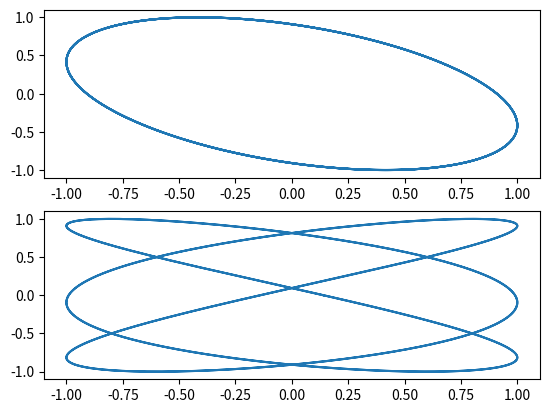

Recreate this plot in Python.
import matplotlib.pyplot as plt
import numpy as np

phase = 1
d_angle = 0.000001*2*np.pi
number_figur = 2
kx = [2, 1]
ky = [2, 3]

fig, gr = plt.subplots(number_figur)
list_angle = np.arange(0, 2*np.pi*number_figur, d_angle)


for i in range(number_figur):
    list_y = np.sin((list_angle + phase)*ky[i])
    list_x = np.sin(list_angle * (i + 1)*kx[i])
    gr[i].plot(list_y, list_x)

plt.show()